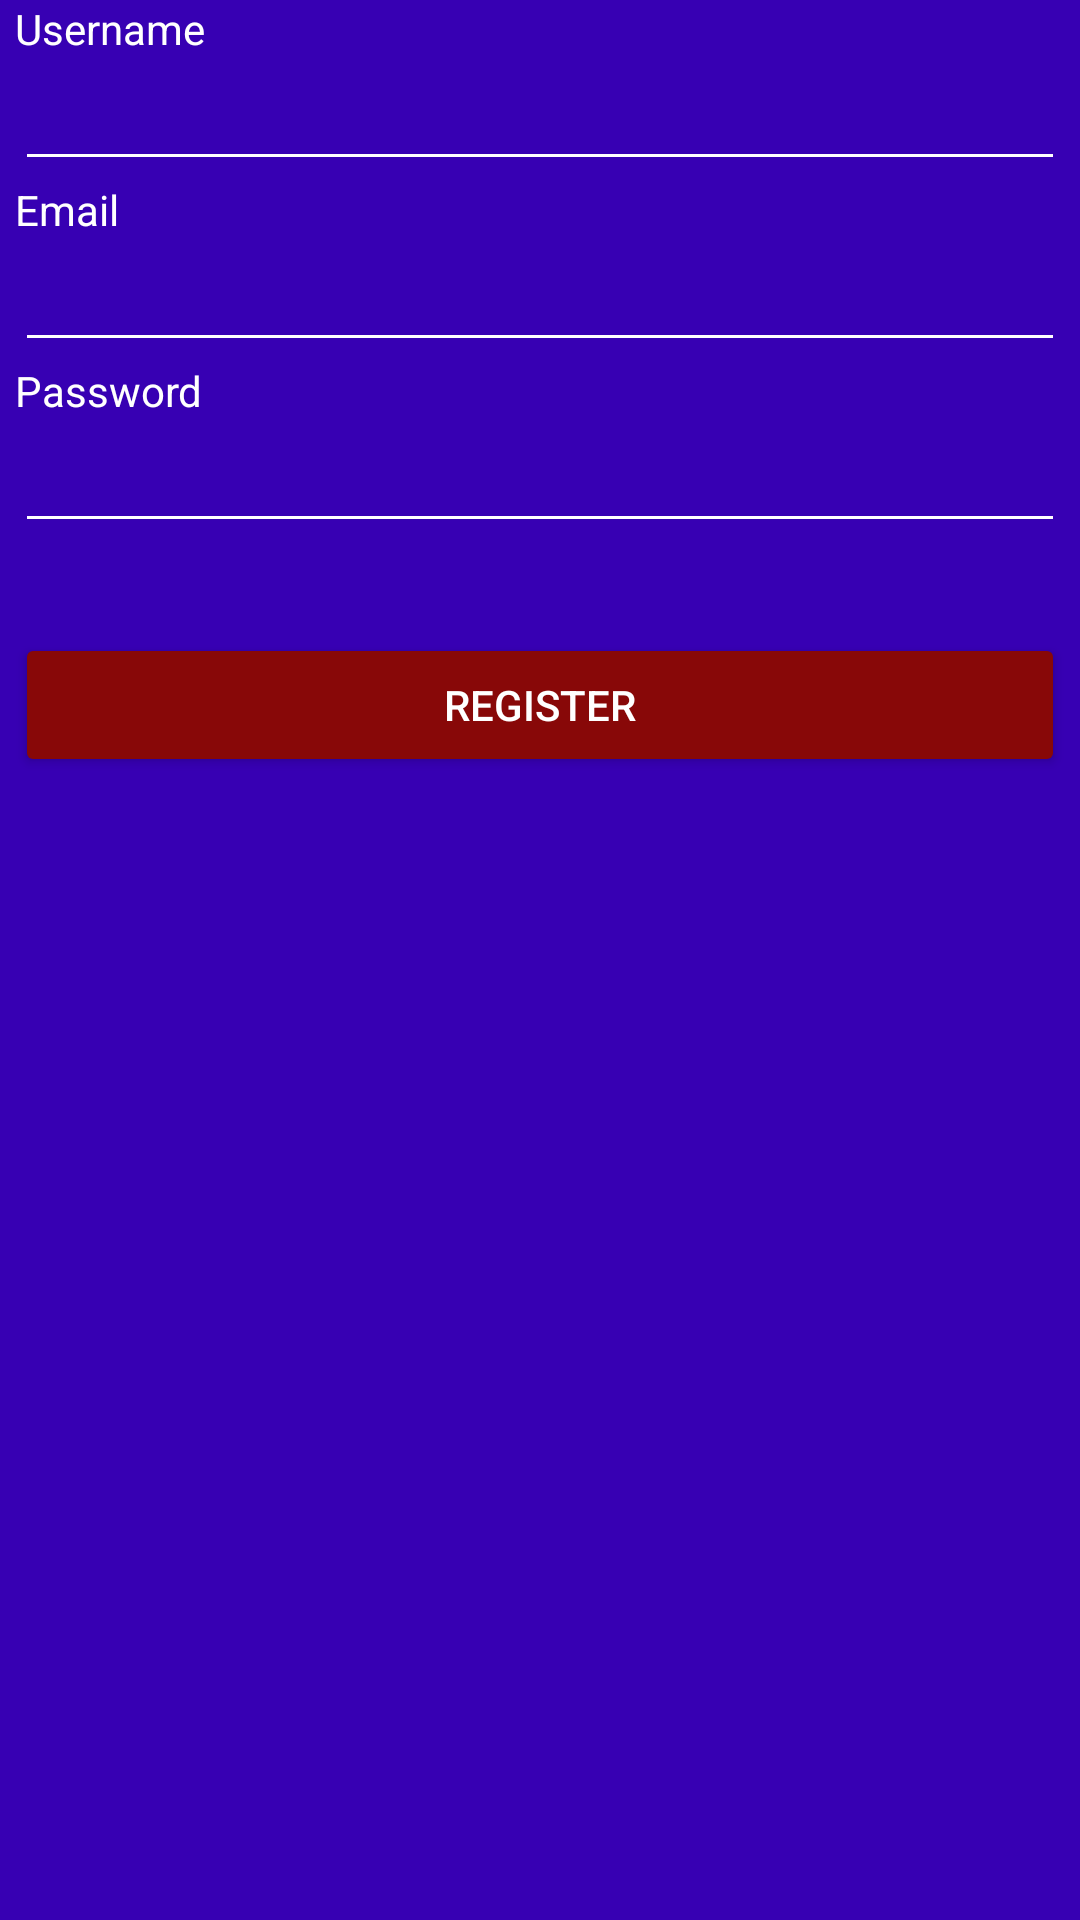

Reconstruct the res/layout file that produces this screen, plus the resources it refers to.
<!-- AndroidManifest.xml: application theme Theme.Adts_PAPEI_Proj -->
<!-- res/layout/registerform.xml -->
<?xml version="1.0" encoding="utf-8"?>
<androidx.constraintlayout.widget.ConstraintLayout
    xmlns:android="http://schemas.android.com/apk/res/android"
    android:layout_width="match_parent"
    android:layout_height="match_parent"
    android:background="@color/purple_700">
    <LinearLayout
        android:layout_width="match_parent"
        android:layout_height="match_parent"
        android:orientation="vertical"
        android:layout_marginRight="5dp"
        android:layout_marginLeft="5dp">

    <TextView
        android:backgroundTint="@color/white"
        android:textColorHint="@color/white"
        android:textColor="@color/white"
        android:id="@+id/usernameTextView"
        android:layout_width="match_parent"
        android:layout_height="wrap_content"
        android:text="Username" />

    <EditText
        android:backgroundTint="@color/white"
        android:textColorHint="@color/white"
        android:textColor="@color/white"
        android:id="@+id/usernameET"
        android:layout_width="match_parent"
        android:layout_height="wrap_content"
        android:ems="10"
        android:inputType="textPersonName"
        android:maxLength="12" />

    <TextView
        android:backgroundTint="@color/white"
        android:textColorHint="@color/white"
        android:textColor="@color/white"
        android:id="@+id/emailTextView"
        android:layout_width="match_parent"
        android:layout_height="wrap_content"
        android:text="Email" />

    <EditText
        android:backgroundTint="@color/white"
        android:textColorHint="@color/white"
        android:textColor="@color/white"
        android:id="@+id/emailEt"
        android:layout_width="match_parent"
        android:layout_height="wrap_content"
        android:ems="10"
        android:inputType="textEmailAddress"
        android:maxLength="50" />

    <TextView
        android:backgroundTint="@color/white"
        android:textColorHint="@color/white"
        android:textColor="@color/white"
        android:id="@+id/passwordTextView"
        android:layout_width="match_parent"
        android:layout_height="wrap_content"
        android:text="Password" />

    <EditText
        android:backgroundTint="@color/white"
        android:textColorHint="@color/white"
        android:textColor="@color/white"
        android:id="@+id/passwordET"
        android:layout_width="match_parent"
        android:layout_height="wrap_content"
        android:ems="10"
        android:inputType="textPassword"
        android:maxLength="12"/>

    <Button
        android:textColor="@color/white"
        android:backgroundTint="@color/bloodred"
        android:id="@+id/registerFormButton"
        android:layout_width="match_parent"
        android:layout_height="wrap_content"
        android:text="Register"
        android:layout_marginTop="30dp"
        android:onClick="onClick" />
    </LinearLayout>
</androidx.constraintlayout.widget.ConstraintLayout>
<!-- resources referenced by this layout -->
<resources>
  <color name="bloodred">#880808</color>
  <color name="purple_700">#FF3700B3</color>
  <color name="white">#FFFFFFFF</color>
  <style name="Theme.Adts_PAPEI_Proj" parent="Theme.MaterialComponents.DayNight.DarkActionBar">
          
          <item name="colorPrimary">@color/bloodred</item>
          <item name="colorPrimaryVariant">@color/grey</item>
          <item name="colorOnPrimary">@color/white</item>
          
          <item name="colorSecondary">@color/bloodred</item>
          <item name="colorSecondaryVariant">@color/bloodred</item>
          <item name="colorOnSecondary">@color/black</item>
          
          <item name="android:statusBarColor">@color/bloodred</item>
          
      </style>
  <color name="grey">#696969</color>
  <color name="black">#FF000000</color>
</resources>
